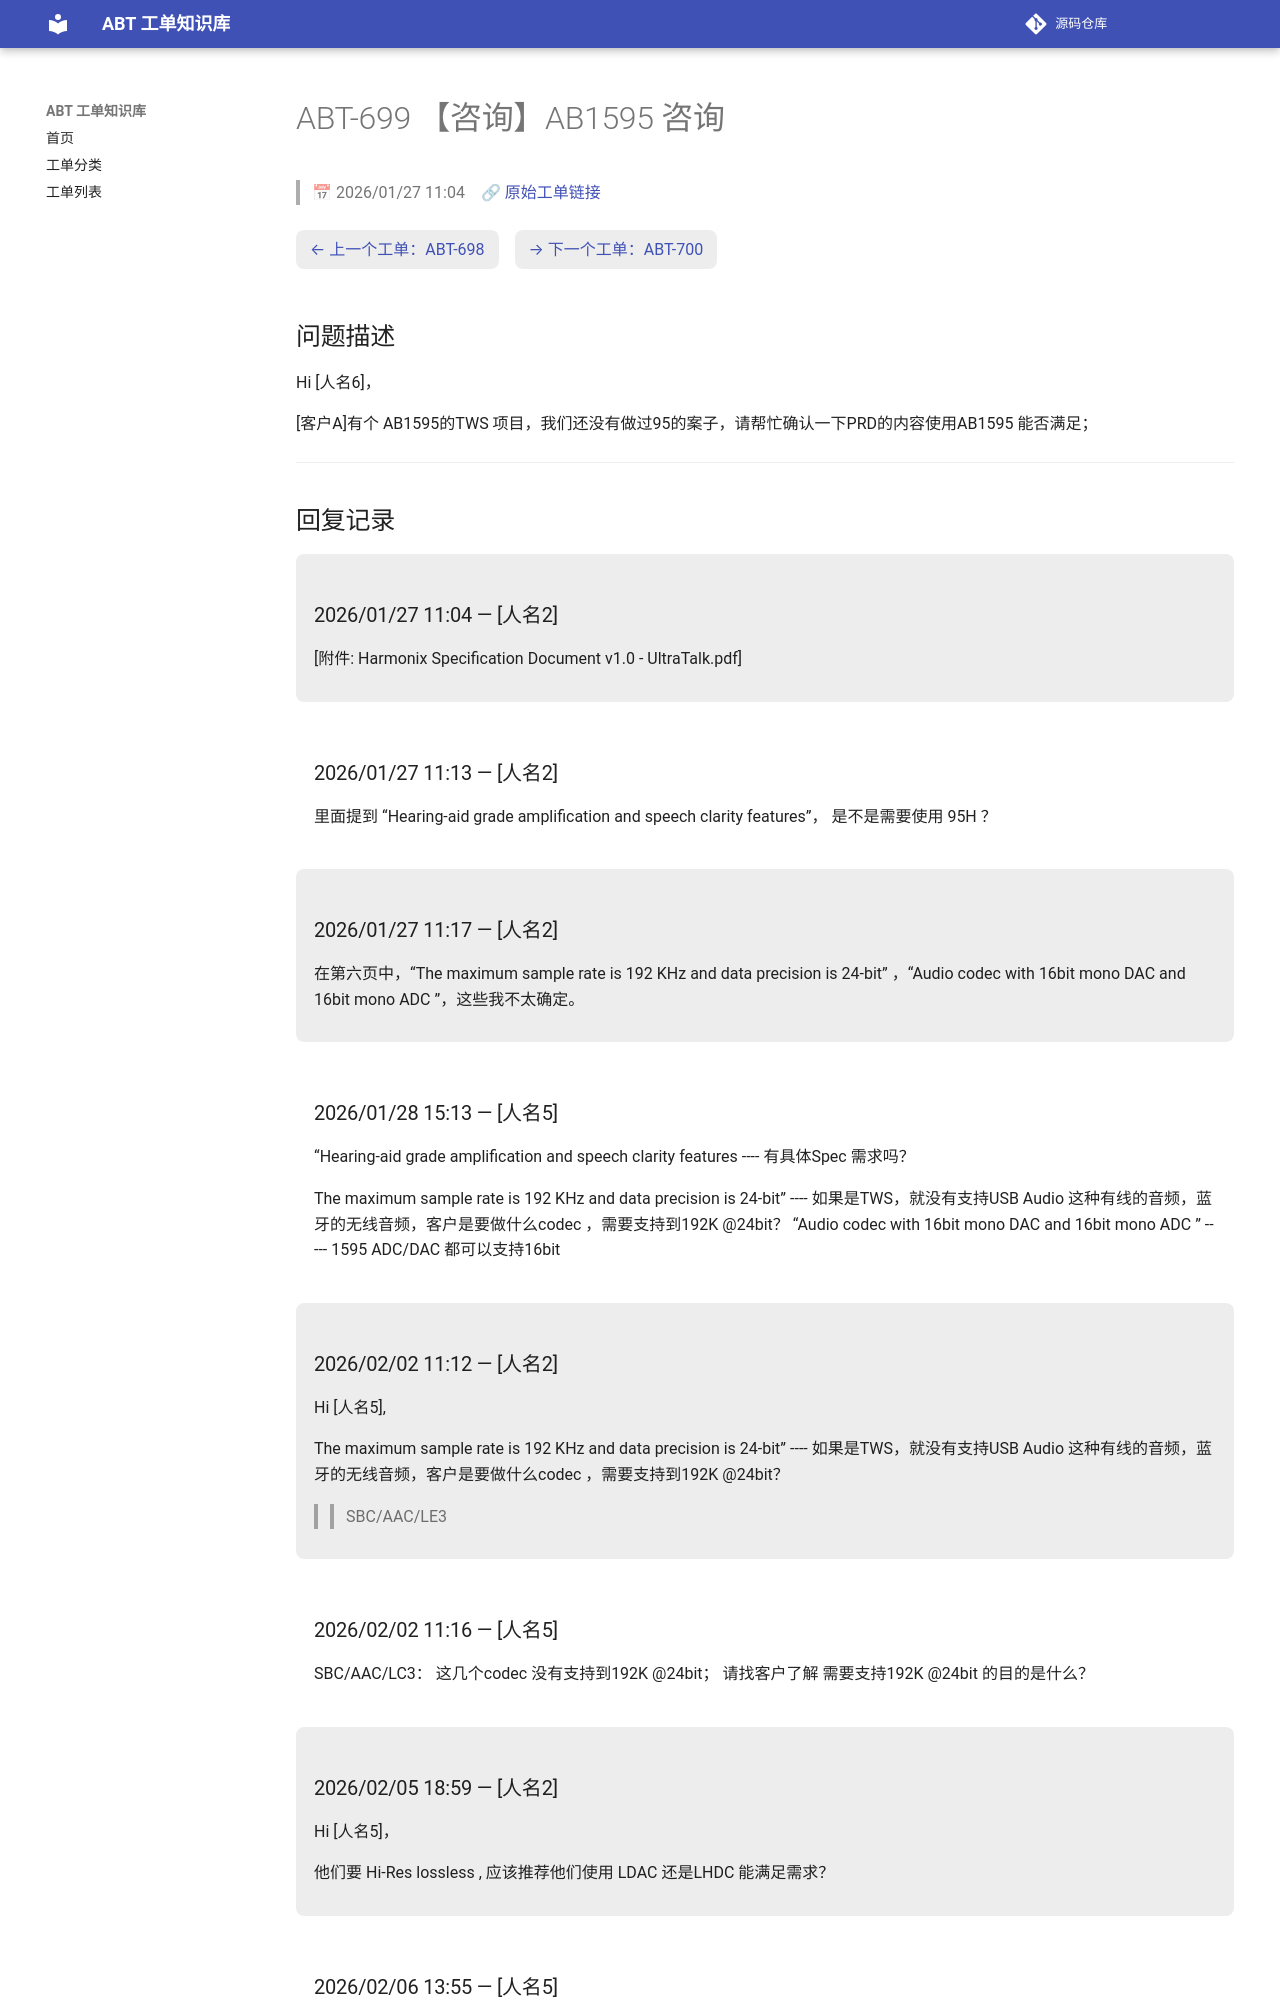

repository: luckycee/airoha-kb · page: tickets/ABT-699/index.html · generator: mkdocs

---
id: ABT-699
title: "【咨询】AB1595 咨询"
date: 2026/01/27 11:04
status: Closed
source: https://eservice.airoha.com.tw/servicedesk/customer/portal/1038/MIUIX1565-699
---

# ABT-699 【咨询】AB1595 咨询

> 📅 2026/01/27 11:04　🔗 [原始工单链接](https://eservice.airoha.com.tw/servicedesk/customer/portal/1038/MIUIX1565-699)

<div class="ticket-nav" markdown="1">

[← 上一个工单：ABT-698](ABT-698.md)　[→ 下一个工单：ABT-700](ABT-700.md)

</div>

## 问题描述

Hi [人名6]，

[客户A]有个 AB1595的TWS 项目，我们还没有做过95的案子，请帮忙确认一下PRD的内容使用AB1595 能否满足；

---

## 回复记录

<div class="reply odd" markdown="1">

### 2026/01/27 11:04 — [人名2]

[附件: Harmonix Specification Document v1.0 - UltraTalk.pdf]

</div>

<div class="reply even" markdown="1">

### 2026/01/27 11:13 — [人名2]

里面提到 “Hearing-aid grade amplification and speech clarity features”， 是不是需要使用 95H ？

</div>

<div class="reply odd" markdown="1">

### 2026/01/27 11:17 — [人名2]

在第六页中，“The maximum sample rate is 192 KHz and data precision is 24-bit” ，“Audio codec with 16bit mono DAC and 16bit mono ADC ”，这些我不太确定。

</div>

<div class="reply even" markdown="1">

### 2026/01/28 15:13 — [人名5]

“Hearing-aid grade amplification and speech clarity features
---- 有具体Spec 需求吗？

The maximum sample rate is 192 KHz and data precision is 24-bit” 
---- 如果是TWS，就没有支持USB Audio 这种有线的音频，蓝牙的无线音频，客户是要做什么codec ，需要支持到192K @24bit？
“Audio codec with 16bit mono DAC and 16bit mono ADC ”
----- 1595 ADC/DAC 都可以支持16bit

</div>

<div class="reply odd" markdown="1">

### 2026/02/02 11:12 — [人名2]

Hi [人名5],



The maximum sample rate is 192 KHz and data precision is 24-bit”
---- 如果是TWS，就没有支持USB Audio 这种有线的音频，蓝牙的无线音频，客户是要做什么codec ，需要支持到192K @24bit？

>> SBC/AAC/LE3

</div>

<div class="reply even" markdown="1">

### 2026/02/02 11:16 — [人名5]

SBC/AAC/LC3： 这几个codec 没有支持到192K @24bit； 请找客户了解 需要支持192K @24bit 的目的是什么？

</div>

<div class="reply odd" markdown="1">
